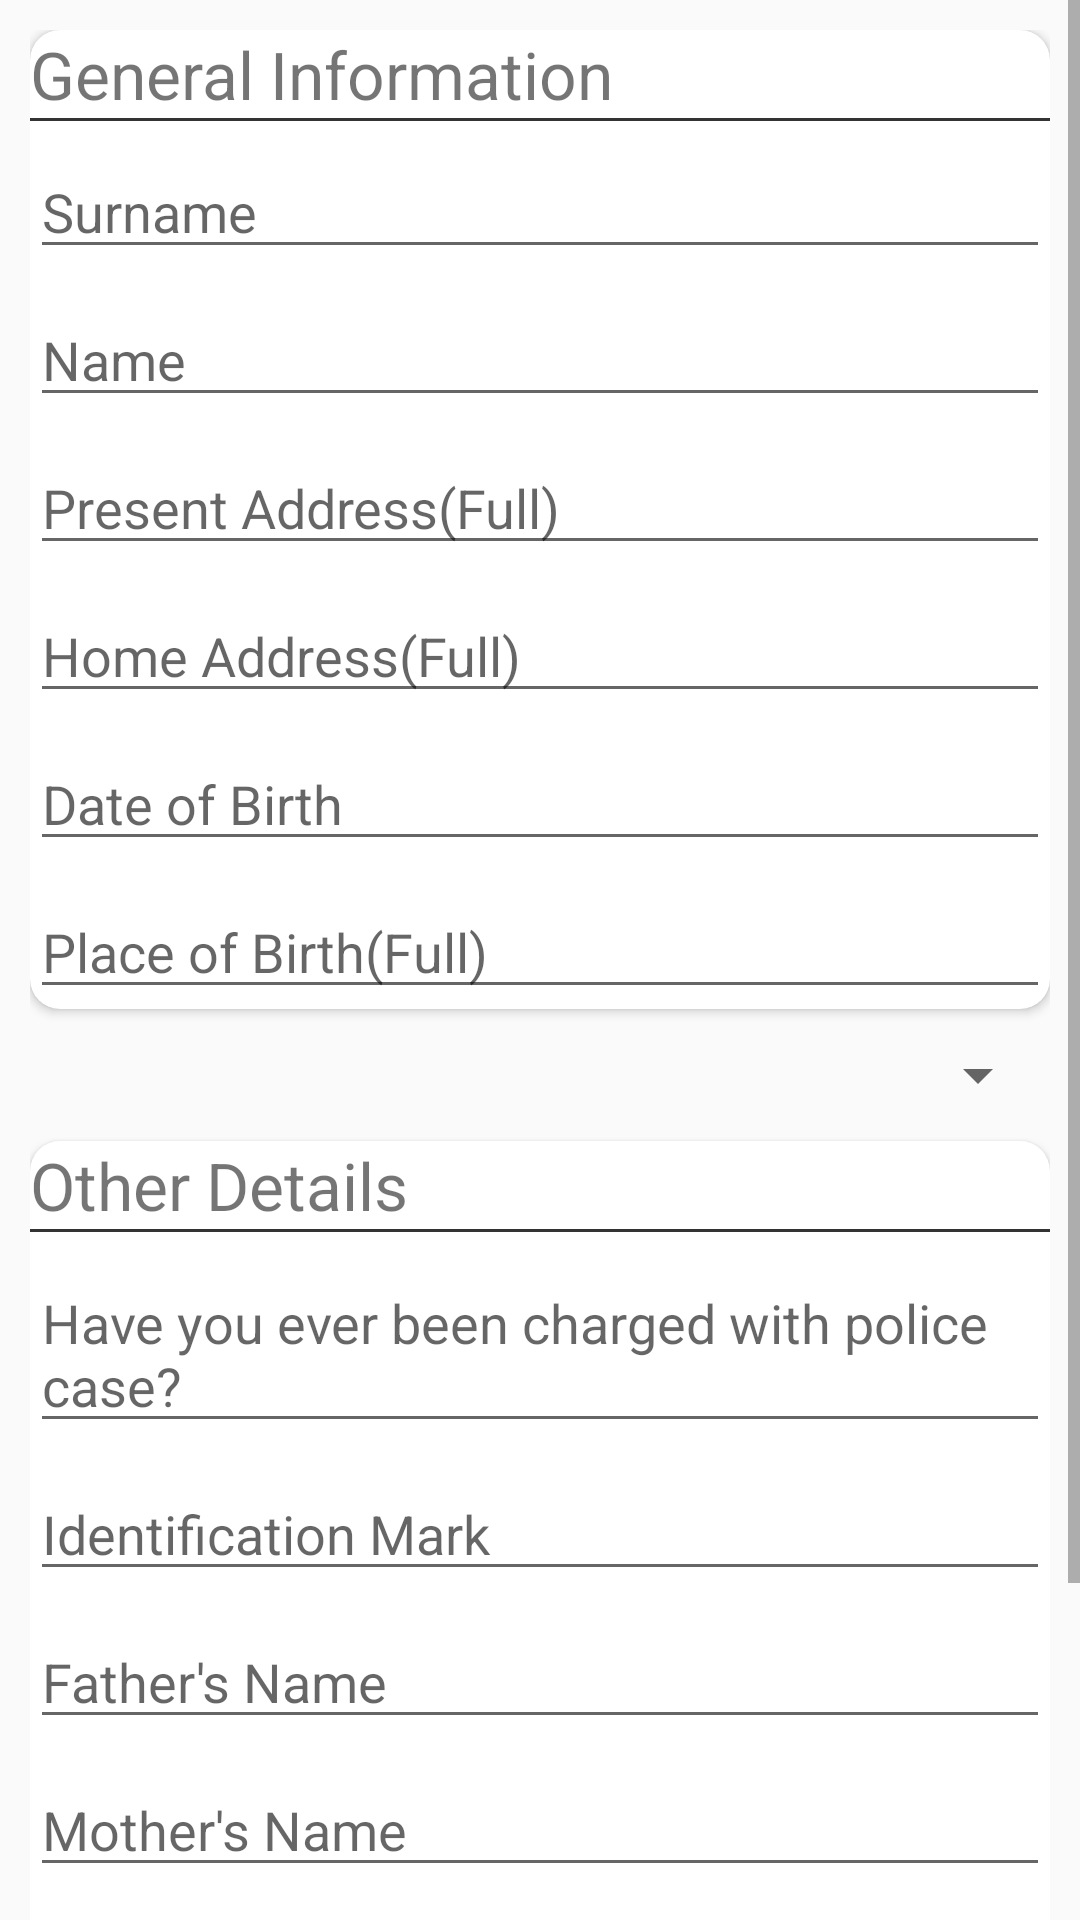

Android layout source for this screen:
<!-- AndroidManifest.xml: application theme AppTheme -->
<!-- res/layout/fragment_noc.xml -->
<?xml version="1.0" encoding="utf-8"?>
<RelativeLayout xmlns:android="http://schemas.android.com/apk/res/android"
    xmlns:app="http://schemas.android.com/apk/res-auto"
    xmlns:tools="http://schemas.android.com/tools"
    android:layout_width="match_parent"
    android:layout_height="match_parent"
    tools:context=".NocFragment">

    <ScrollView
        android:layout_width="match_parent"
        android:layout_height="match_parent">

        <LinearLayout
            android:layout_width="match_parent"
            android:layout_height="wrap_content"
            android:orientation="vertical"
            android:padding="10dp">

            <androidx.cardview.widget.CardView
                android:layout_width="match_parent"
                android:layout_height="wrap_content"
                app:cardCornerRadius="10dp">

                <LinearLayout
                    android:layout_width="match_parent"
                    android:layout_height="wrap_content"
                    android:orientation="vertical">

                    <TextView
                        android:layout_width="match_parent"
                        android:layout_height="wrap_content"
                        android:text="General Information"
                        android:textSize="22sp" />

                    <LinearLayout
                        android:layout_width="match_parent"
                        android:layout_height="1dp"
                        android:background="#CC000000" />

                    <EditText
                        android:id="@+id/nocSurname"
                        android:layout_width="match_parent"
                        android:layout_height="wrap_content"
                        android:layout_marginTop="8dp"
                        android:hint="Surname"
                        android:inputType="textPersonName" />

                    <EditText
                        android:id="@+id/nocName"
                        android:layout_width="match_parent"
                        android:layout_height="wrap_content"
                        android:layout_marginTop="8dp"
                        android:hint="Name"
                        android:inputType="textPersonName" />

                    <EditText
                        android:id="@+id/nocPresentAddress"
                        android:layout_width="match_parent"
                        android:layout_height="wrap_content"
                        android:layout_marginTop="8dp"
                        android:hint="Present Address(Full)"
                        android:inputType="textMultiLine" />

                    <EditText
                        android:id="@+id/nocHomeAddress"
                        android:layout_width="match_parent"
                        android:layout_height="wrap_content"
                        android:layout_marginTop="8dp"
                        android:hint="Home Address(Full)"
                        android:inputType="textMultiLine" />

                    <EditText
                        android:id="@+id/nocDateOfBirth"
                        android:layout_width="match_parent"
                        android:layout_height="wrap_content"
                        android:layout_marginTop="8dp"
                        android:focusable="false"
                        android:hint="Date of Birth" />

                    <EditText
                        android:id="@+id/nocPlaceOfBirth"
                        android:layout_width="match_parent"
                        android:layout_height="wrap_content"
                        android:layout_marginTop="8dp"
                        android:hint="Place of Birth(Full)"
                        android:inputType="textMultiLine" />

                </LinearLayout>

            </androidx.cardview.widget.CardView>

            <Spinner
                android:layout_width="match_parent"
                android:layout_height="wrap_content"
                android:id="@+id/nocSpinner"
                android:layout_marginTop="10dp"/>

            <androidx.cardview.widget.CardView
                android:layout_width="match_parent"
                android:layout_height="wrap_content"
                app:cardCornerRadius="10dp"
                android:layout_marginTop="10dp">

                <LinearLayout
                    android:layout_width="match_parent"
                    android:layout_height="wrap_content"
                    android:orientation="vertical"
                    android:id="@+id/nocPassport">

                    <TextView
                        android:layout_width="match_parent"
                        android:layout_height="wrap_content"
                        android:text="Other Details"
                        android:textSize="22sp"/>

                    <LinearLayout
                        android:layout_width="match_parent"
                        android:layout_height="1dp"
                        android:background="#CC000000"/>

                    <EditText
                        android:id="@+id/nocCharges"
                        android:layout_width="match_parent"
                        android:layout_height="wrap_content"
                        android:layout_marginTop="8dp"
                        android:hint="Have you ever been charged with police case?"
                        android:inputType="textMultiLine" />

                    <EditText
                        android:id="@+id/nocIdentificationMark"
                        android:layout_width="match_parent"
                        android:layout_height="wrap_content"
                        android:layout_marginTop="8dp"
                        android:hint="Identification Mark"
                        android:inputType="textMultiLine" />

                    <EditText
                        android:id="@+id/nocFatherName"
                        android:layout_width="match_parent"
                        android:layout_height="wrap_content"
                        android:layout_marginTop="8dp"
                        android:hint="Father's Name"
                        android:inputType="textMultiLine" />

                    <EditText
                        android:id="@+id/nocMotherName"
                        android:layout_width="match_parent"
                        android:layout_height="wrap_content"
                        android:layout_marginTop="8dp"
                        android:hint="Mother's Name"
                        android:inputType="textMultiLine" />

                    <EditText
                        android:id="@+id/nocSpouseName"
                        android:layout_width="match_parent"
                        android:layout_height="wrap_content"
                        android:layout_marginTop="8dp"
                        android:hint="Spouse's Name"
                        android:inputType="textMultiLine" />

                </LinearLayout>

                <LinearLayout
                    android:layout_width="match_parent"
                    android:layout_height="wrap_content"
                    android:orientation="vertical"
                    android:id="@+id/nocVehicle"
                    android:visibility="gone">

                    <TextView
                        android:layout_width="match_parent"
                        android:layout_height="wrap_content"
                        android:text="Other Details"
                        android:textSize="22sp"/>

                    <LinearLayout
                        android:layout_width="match_parent"
                        android:layout_height="1dp"
                        android:background="#CC000000"/>

                    <EditText
                        android:id="@+id/nocRC"
                        android:layout_width="match_parent"
                        android:layout_height="wrap_content"
                        android:layout_marginTop="8dp"
                        android:hint="Registration Certificate Number"
                        android:inputType="textMultiLine" />

                    <EditText
                        android:id="@+id/nocInsuranceCertificate"
                        android:layout_width="match_parent"
                        android:layout_height="wrap_content"
                        android:layout_marginTop="8dp"
                        android:hint="Insurance Certificate Number"
                        android:inputType="textMultiLine" />

                    <EditText
                        android:id="@+id/nocEmissionTest"
                        android:layout_width="match_parent"
                        android:layout_height="wrap_content"
                        android:layout_marginTop="8dp"
                        android:hint="Emission Test Certificate"
                        android:inputType="textMultiLine" />

                </LinearLayout>

            </androidx.cardview.widget.CardView>

            <Button
                android:layout_width="wrap_content"
                android:layout_height="wrap_content"
                android:text="Submit"
                android:id="@+id/btn_submit_noc"
                android:layout_marginTop="20dp"
                android:layout_marginBottom="20dp"
                android:layout_gravity="center_horizontal"
                android:background="@drawable/rounded_button"/>

        </LinearLayout>

    </ScrollView>

</RelativeLayout>
<!-- resources referenced by this layout -->
<resources>
  <!-- drawable rounded_button (drawable) -->
  <?xml version="1.0" encoding="utf-8"?>
  <shape xmlns:android="http://schemas.android.com/apk/res/android"
      android:shape="rectangle">
  
      <solid android:color="#D6D7D7"/>
      <corners android:radius="150dp"/>
  
  </shape>
  <style name="AppTheme" parent="Theme.AppCompat.Light.NoActionBar">
          
          <item name="colorPrimary">@color/colorPrimary</item>
          <item name="colorPrimaryDark">@color/colorPrimaryDark</item>
          <item name="colorAccent">@color/colorAccent</item>
      </style>
  <!-- not gathered from this repository: default colours our renderer supplied (Android Studio template values) -->
  <color name="colorPrimary">#FF6200EE</color>
  <color name="colorPrimaryDark">#FF3700B3</color>
  <color name="colorAccent">#FF03DAC5</color>
</resources>
